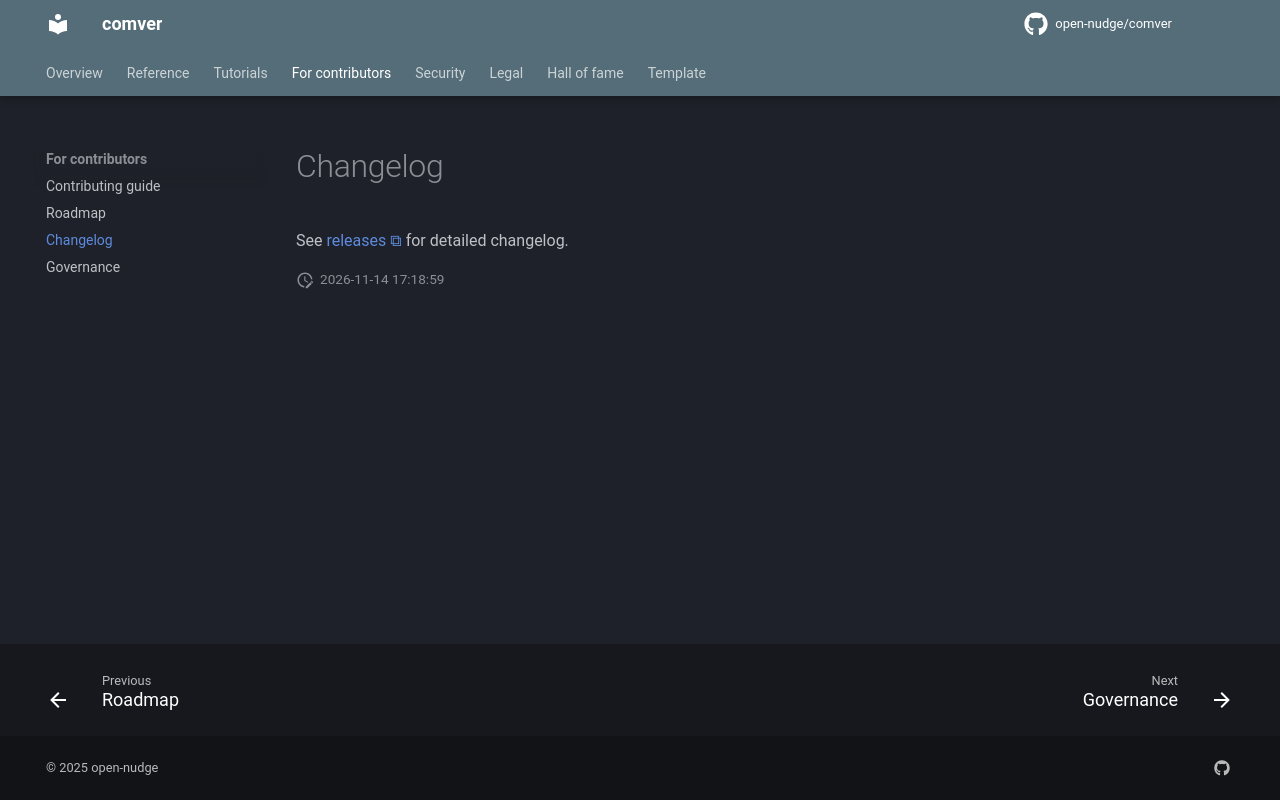

repository: open-nudge/comver · page: v0.3/CHANGELOG/index.html · generator: mkdocs

<!--
SPDX-FileCopyrightText: © 2025, 2026 open-nudge <https://github.com/open-nudge>
SPDX-FileContributor: szymonmaszke <github@maszke.co>

SPDX-License-Identifier: Apache-2.0
-->

# Changelog

<!--- pyml disable-num-lines 3 line-length -->

See [releases](https://github.com/open-nudge/comver/releases)
for detailed changelog.
